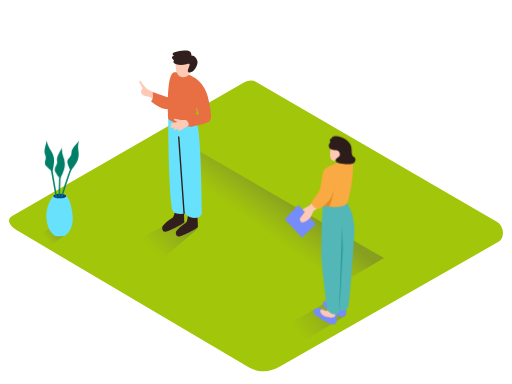
t = 0.00 s
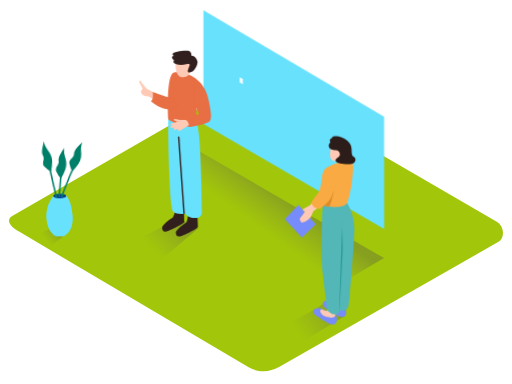
t = 0.60 s
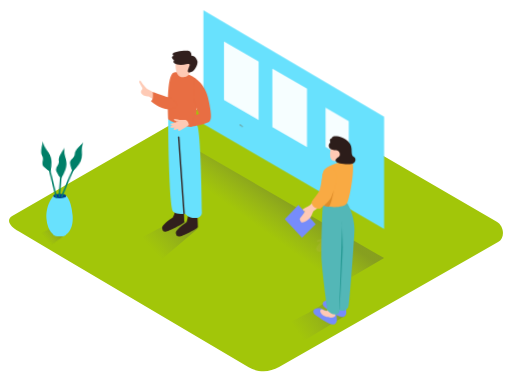
t = 1.20 s
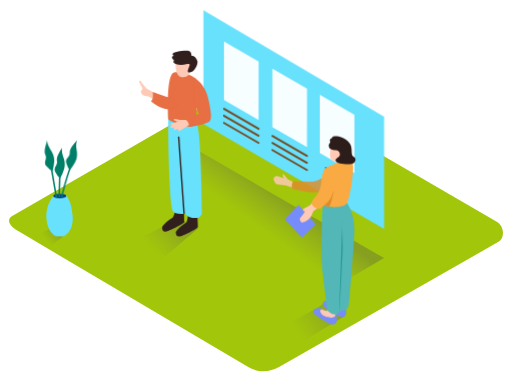
t = 1.80 s
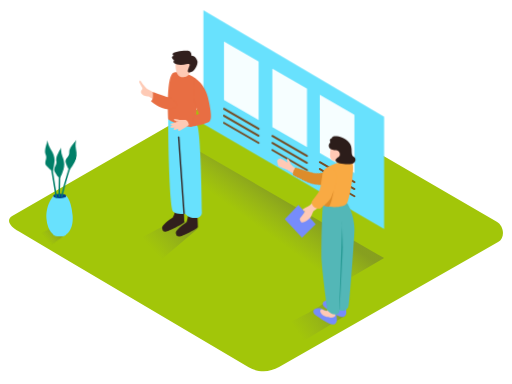
t = 2.33 s
t = 3.00 s: frame unchanged from t = 2.33 s, image omitted

The animated SVG that drew these frames (rendered in a browser with its animation timeline set to each time). Animation: 12 CSS @keyframes rules; one cycle of 3.00 s.

<svg id="eiBySWdCgts1" xmlns="http://www.w3.org/2000/svg" xmlns:xlink="http://www.w3.org/1999/xlink" viewBox="0 0 400 300" shape-rendering="geometricPrecision" text-rendering="geometricPrecision">
<style><![CDATA[
#eiBySWdCgts6_ts {animation: eiBySWdCgts6_ts__ts 3000ms linear 1 normal forwards}@keyframes eiBySWdCgts6_ts__ts { 0% {transform: translate(229.499992px,93.425002px) scale(0,0);animation-timing-function: cubic-bezier(0.445,0.05,0.55,0.95)} 16.666667% {transform: translate(229.499992px,93.425002px) scale(1,1)} 100% {transform: translate(229.499992px,93.425002px) scale(1,1)}} #eiBySWdCgts22_tr {animation: eiBySWdCgts22_tr__tr 3000ms linear 1 normal forwards}@keyframes eiBySWdCgts22_tr__tr { 0% {transform: translate(44.601315px,154.18px) rotate(0deg);animation-timing-function: cubic-bezier(0.445,0.05,0.55,0.95)} 33.333333% {transform: translate(44.601315px,154.18px) rotate(-4.553075deg);animation-timing-function: cubic-bezier(0.445,0.05,0.55,0.95)} 66.666667% {transform: translate(44.601315px,154.18px) rotate(0.735038deg)} 100% {transform: translate(44.601315px,154.18px) rotate(0.735038deg)}} #eiBySWdCgts25_tr {animation: eiBySWdCgts25_tr__tr 3000ms linear 1 normal forwards}@keyframes eiBySWdCgts25_tr__tr { 0% {transform: translate(46.511593px,154.18px) rotate(0deg);animation-timing-function: cubic-bezier(0.445,0.05,0.55,0.95)} 33.333333% {transform: translate(46.511593px,154.18px) rotate(3.807129deg)} 66.666667% {transform: translate(46.511593px,154.18px) rotate(-1.028512deg)} 100% {transform: translate(46.511593px,154.18px) rotate(-1.028512deg)}} #eiBySWdCgts28_tr {animation: eiBySWdCgts28_tr__tr 3000ms linear 1 normal forwards}@keyframes eiBySWdCgts28_tr__tr { 0% {transform: translate(46.794003px,154.434278px) rotate(0deg);animation-timing-function: cubic-bezier(0.445,0.05,0.55,0.95)} 33.333333% {transform: translate(46.794003px,154.434278px) rotate(5.123185deg);animation-timing-function: cubic-bezier(0.445,0.05,0.55,0.95)} 66.666667% {transform: translate(46.794003px,154.434278px) rotate(-2.727916deg)} 100% {transform: translate(46.794003px,154.434278px) rotate(-2.727916deg)}} #eiBySWdCgts31_ts {animation: eiBySWdCgts31_ts__ts 3000ms linear 1 normal forwards}@keyframes eiBySWdCgts31_ts__ts { 0% {transform: translate(188.5px,63.024998px) scale(0,0)} 16.666667% {transform: translate(188.5px,63.024998px) scale(0,0);animation-timing-function: cubic-bezier(0.445,0.05,0.55,0.95)} 33.333333% {transform: translate(188.5px,63.024998px) scale(1,1)} 100% {transform: translate(188.5px,63.024998px) scale(1,1)}} #eiBySWdCgts32_ts {animation: eiBySWdCgts32_ts__ts 3000ms linear 1 normal forwards}@keyframes eiBySWdCgts32_ts__ts { 0% {transform: translate(188.5px,98.325001px) scale(0,0)} 36.666667% {transform: translate(188.5px,98.325001px) scale(0,0);animation-timing-function: cubic-bezier(0.445,0.05,0.55,0.95)} 53.333333% {transform: translate(188.5px,98.325001px) scale(1,1)} 100% {transform: translate(188.5px,98.325001px) scale(1,1)}} #eiBySWdCgts39_ts {animation: eiBySWdCgts39_ts__ts 3000ms linear 1 normal forwards}@keyframes eiBySWdCgts39_ts__ts { 0% {transform: translate(226.295006px,84.24px) scale(0,0)} 23.333333% {transform: translate(226.295006px,84.24px) scale(0,0);animation-timing-function: cubic-bezier(0.445,0.05,0.55,0.95)} 40% {transform: translate(226.295006px,84.24px) scale(1,1)} 100% {transform: translate(226.295006px,84.24px) scale(1,1)}} #eiBySWdCgts40_ts {animation: eiBySWdCgts40_ts__ts 3000ms linear 1 normal forwards}@keyframes eiBySWdCgts40_ts__ts { 0% {transform: translate(226.295006px,119.535004px) scale(0,0)} 43.333333% {transform: translate(226.295006px,119.535004px) scale(0,0);animation-timing-function: cubic-bezier(0.445,0.05,0.55,0.95)} 60% {transform: translate(226.295006px,119.535004px) scale(1,1)} 100% {transform: translate(226.295006px,119.535004px) scale(1,1)}} #eiBySWdCgts47_ts {animation: eiBySWdCgts47_ts__ts 3000ms linear 1 normal forwards}@keyframes eiBySWdCgts47_ts__ts { 0% {transform: translate(263.385002px,104.679996px) scale(0,0)} 30% {transform: translate(263.385002px,104.679996px) scale(0,0);animation-timing-function: cubic-bezier(0.445,0.05,0.55,0.95)} 46.666667% {transform: translate(263.385002px,104.679996px) scale(1,1)} 100% {transform: translate(263.385002px,104.679996px) scale(1,1)}} #eiBySWdCgts48_ts {animation: eiBySWdCgts48_ts__ts 3000ms linear 1 normal forwards}@keyframes eiBySWdCgts48_ts__ts { 0% {transform: translate(263.379997px,139.960003px) scale(0,0)} 50% {transform: translate(263.379997px,139.960003px) scale(0,0);animation-timing-function: cubic-bezier(0.445,0.05,0.55,0.95)} 66.666667% {transform: translate(263.379997px,139.960003px) scale(1,1)} 100% {transform: translate(263.379997px,139.960003px) scale(1,1)}} #eiBySWdCgts55_tr {animation: eiBySWdCgts55_tr__tr 3000ms linear 1 normal forwards}@keyframes eiBySWdCgts55_tr__tr { 0% {transform: translate(270.57px,143.949536px) rotate(-124.830884deg)} 33.333333% {transform: translate(270.57px,143.949536px) rotate(-124.830884deg);animation-timing-function: cubic-bezier(0.445,0.05,0.55,0.95)} 70% {transform: translate(270.57px,143.949536px) rotate(-31.523574deg)} 100% {transform: translate(270.57px,143.949536px) rotate(-31.523574deg)}} #eiBySWdCgts55 {animation: eiBySWdCgts55_c_o 3000ms linear 1 normal forwards}@keyframes eiBySWdCgts55_c_o { 0% {opacity: 0} 33.333333% {opacity: 0;animation-timing-function: cubic-bezier(0.445,0.05,0.55,0.95)} 70% {opacity: 1} 100% {opacity: 1}}
]]></style>
<defs><linearGradient id="eiBySWdCgts3-fill" x1="232.42" y1="259.67" x2="263.17" y2="238" spreadMethod="pad" gradientUnits="userSpaceOnUse" gradientTransform="translate(0 0)"><stop id="eiBySWdCgts3-fill-0" offset="0%" stop-color="rgba(102,102,102,0)"/><stop id="eiBySWdCgts3-fill-1" offset="100%" stop-color="#4d4d4d"/></linearGradient><linearGradient id="eiBySWdCgts4-fill" x1="117.87" y1="193.68" x2="142.48" y2="171.3" spreadMethod="pad" gradientUnits="userSpaceOnUse" gradientTransform="translate(0 0)"><stop id="eiBySWdCgts4-fill-0" offset="0%" stop-color="rgba(102,102,102,0)"/><stop id="eiBySWdCgts4-fill-1" offset="100%" stop-color="#4d4d4d"/></linearGradient><linearGradient id="eiBySWdCgts5-fill" x1="204.03" y1="178.92" x2="222.21" y2="153.8" spreadMethod="pad" gradientUnits="userSpaceOnUse" gradientTransform="translate(0 0)"><stop id="eiBySWdCgts5-fill-0" offset="0%" stop-color="rgba(102,102,102,0)"/><stop id="eiBySWdCgts5-fill-1" offset="100%" stop-color="#4d4d4d"/></linearGradient><linearGradient id="eiBySWdCgts18-fill" x1="35.84" y1="187.02" x2="45.37" y2="178.55" spreadMethod="pad" gradientUnits="userSpaceOnUse" gradientTransform="translate(0 0)"><stop id="eiBySWdCgts18-fill-0" offset="0%" stop-color="rgba(102,102,102,0)"/><stop id="eiBySWdCgts18-fill-1" offset="100%" stop-color="#4d4d4d"/></linearGradient></defs><path d="M194.28,287L14.56,180.76c-5.72-3.21-10.63-8.49-5.05-11.94l180.37-104c2.71-1.68,6.82-2.78,9.57-1.18L388.11,173.18c5.72,3.32,6.75,12.6,1,15.93L218,286.81c-7.315118,4.259408-16.337588,4.331679-23.72.19Z" fill="#a2c609"/><path d="M253.92,236.25c-7.89,6.48-30.51,16.31-38.8,22.28l19.16,9.59l35.19-21.24Z" opacity="0.32" fill="url(#eiBySWdCgts3-fill)"/><path d="M138.56,169.67c-7.89,6.48-30.51,16.31-38.8,22.28l24.58,12.31l30.29-25.82Z" opacity="0.32" fill="url(#eiBySWdCgts4-fill)"/><polyline points="154,117.19 122.53,136.07 262.68,223.36 300.08,201.66" opacity="0.32" fill="url(#eiBySWdCgts5-fill)"/><g id="eiBySWdCgts6_ts" transform="translate(229.499992,93.425002) scale(0,0)"><polygon points="300.08,91.12 158.92,7.9 158.92,96.79 300.08,178.95 300.08,91.12" transform="translate(-229.499992,-93.425002)" fill="#68e1fd"/></g><path d="M137.25,163.61c0,0-1.45,6-2.68,6.73s-8.49,5.54-7.88,8.12s1.23,2.55,2.95,2.5s14.22-6.25,14.29-7.56-.32-10.91-.32-10.91Z" fill="#311f1d"/><path d="M147,167.05c0,0-.52,6.38-1.75,7.09s-8.49,5.54-7.88,8.12s1.23,2.55,2.95,2.5s14.22-6.25,14.29-7.56-.51-10.76-.51-10.76Z" fill="#311f1d"/><path d="M131.39,92.87c0,0,.36,62.65,3.68,72.18c0,0,1.41,3,9.67,1.84c0,0,2.56,4.11,9.37,3.27c2.113818-.289069,3.675073-2.116984,3.63-4.25-.17-13.54-1-63-3.62-67.91-3.12-5.63-22.73-5.13-22.73-5.13Z" fill="#68e1fd"/><path d="M119.18,71.8c0,0-3.58-2-4.66-2.67s-5-6.21-5-6.21-.86.44-.72,1.23c.656874,1.48941,1.425745,2.926864,2.3,4.3s-2,2.44-.5,4.74s5.53,2.15,5.53,2.15l4.24,2.45Z" fill="#fecab5"/><path d="M131.39,92.87c0,0-2-35.95,4.84-36.37s17.42,2.94,17.9,7.65.13,32.43-3.08,34.48-18.87-3.71-19.66-5.76Z" fill="#e86e43"/><path d="M137.32,48.68c0,0-1.39,11.41,5.68,11.68s7.06-10.36,7.06-10.36s2.19-1.63,1.29-2.92-1.83-.7-1.83-.7-2.35-4.87-6.24-4.32c-3.400759.331229-5.986447,3.203251-5.96,6.62Z" fill="#fecab5"/><path d="M149.53,43.47c0,0,.43-3.26-2.55-3.85s-12.25.91-12.15,2.45s1.29,1.41,1.29,1.41-2.19.26-1.69,1.79s1.57,1.52,1.57,1.52-1.24,1.77.43,2.83s5,1.73,9.93.4-2.29,6.24,1.59,6.54s6.78-6.21,6.33-8.53-2.6-4.78-4.75-4.56Z" fill="#311f1d"/><path d="M151.71,60.61c0,0,8.22,4.25,10.81,15.62s3.1,16.61,1.16,18.54-12.68,3.86-12.68,3.86c-.626961-2.757579-.421629-5.639181.59-8.28l3.8-1.35L151,77.8" fill="#e86e43"/><path d="M132.17,76.23c-1-.22-13-4.43-13-4.43s1.35,5.68-1.25,7.24c0,0,8.76,8.33,17.13,5.93s-2.88-8.74-2.88-8.74Z" fill="#e86e43"/><path d="M140.16,107c0-.69-1.13-.69-1.08,0l4.2,59.69c0,.69,1.13.69,1.08,0Z" fill="#311f1d"/><path d="M145.06,93.75c-1.261754-.089341-2.528246-.089341-3.79,0-1.1,0-3.81-1-4.82-.9s-.66.9.38,1.45c.623998.334159,1.27659.611929,1.95.83s-5.87,1.16-5.54,2.15s2,.44,2,.44-3,1.12-2,1.83s3.23,0,3.23,0-1.35,1.52-.52,1.83s3.52-.84,3.52-.84-.82,1.66.39,1.73s7.72-4.71,7.72-4.71-.27-2.81-2.52-3.81Z" fill="#fecab5"/><path d="M45.72,174.68c-4.14,3.4-16,8.57-20.37,11.7l12.91,6.46l13.49-10Z" opacity="0.32" fill="url(#eiBySWdCgts18-fill)"/><path d="M41.61,153.14c-3.897427,4.995581-5.800479,11.260686-5.34,17.58C37,181,42.76,184,42.76,184l6.88.38c0,0,8.18-2.67,7.11-16-1-12.53-5.08-15.47-5.08-15.47" fill="#68e1fd"/><ellipse rx="5.06" ry="1.79" transform="translate(46.67 153.14)" fill="#003b94"/><ellipse rx="5.06" ry="1.79" transform="translate(46.67 182.87)" fill="#68e1fd"/><g id="eiBySWdCgts22_tr" transform="translate(44.601315,154.18) rotate(0)"><g transform="translate(-44.60131,-154.179997)"><path d="M44.59,153.68l-6.13-35.16c-.13-.77-1.3-.44-1.17.32L43.43,154c.13.76,1.3.44,1.16-.32Z" fill="#007f68"/><path d="M39.77,133c0,0-.66-.08-3.55-3.12s.76-5.33-.91-8.75.69-7.92,1.22-11.34c.325172,2.397677,1.193953,4.689341,2.54,6.7c2.18,3.12,3.4,5.94,3.17,9.9-.161454,2.498704-.590578,4.972868-1.28,7.38" fill="#007f68"/></g></g><g id="eiBySWdCgts25_tr" transform="translate(46.511593,154.18) rotate(0)"><g transform="translate(-46.511587,-154.179998)"><path d="M45.7,153.8c.184918-.036134.375082-.036134.56,0c.242894.061732.462094.193947.63.38q.73-14.73.26-29.48c0-.78-1.23-.78-1.21,0q.48,14.55-.24,29.1Z" fill="#007f68"/><path d="M46,138.44c0,0-.62-.24-2.69-3.9s2-5,1.24-8.71s2.59-7.51,3.94-10.71c-.266413,2.406336.020909,4.841729.84,7.12c1.36,3.56,1.85,6.58.67,10.37-.752501,2.383918-1.75824,4.680356-3,6.85" fill="#007f68"/></g></g><g id="eiBySWdCgts28_tr" transform="translate(46.794003,154.434278) rotate(0)"><g transform="translate(-46.794003,-154.434272)"><path d="M59.48,119.68c-4.567474,11.032703-8.520198,22.309984-11.84,33.78-.049513.307627.140774.603122.441322.685323s.614736-.075318.728678-.365323c3.319783-11.470022,7.272507-22.747304,11.84-33.78.29-.72-.87-1-1.17-.32Z" fill="#007f68"/><path d="M54.61,132.11c0,0-.56-.36-1.83-4.36s3-4.46,3-8.28s4.07-6.82,6-9.67c-.754762,2.300108-.973673,4.742329-.64,7.14.6,3.76.47,6.82-1.47,10.29-1.238217,2.177568-2.70663,4.215914-4.38,6.08" fill="#007f68"/></g></g><g id="eiBySWdCgts31_ts" transform="translate(188.5,63.024998) scale(0,0)"><polygon points="174.97,32.42 202.03,48.02 202.03,93.63 174.97,78.01 174.97,32.42" transform="translate(-188.5,-63.024998)" opacity="0.94" fill="#fff"/></g><g id="eiBySWdCgts32_ts" transform="translate(188.5,98.325001) scale(0,0)"><g transform="translate(-188.5,-98.325001)"><line x1="174.97" y1="85.02" x2="202.03" y2="100.64" fill="#fff"/><path d="M174.6,85.67l27.05,15.62c.358985.209868.820132.088985,1.03-.27s.088985-.820132-.27-1.03L175.35,84.38c-.358985-.209868-.820132-.088985-1.03.27s-.088985.820132.27,1.03Z" fill="#754c24"/><line x1="174.97" y1="90.41" x2="202.03" y2="106.03" fill="#fff"/><path d="M174.6,91.05l27.05,15.62c.358985.209868.820132.088985,1.03-.27s.088985-.820132-.27-1.03L175.35,89.76c-.358985-.209868-.820132-.088985-1.03.27s-.088985.820132.27,1.03Z" fill="#754c24"/><line x1="174.97" y1="96" x2="202.03" y2="111.62" fill="#fff"/><path d="M174.6,96.65l27.05,15.62c.358985.209868.820132.088985,1.03-.27s.088985-.820132-.27-1.03L175.35,95.35c-.358985-.209868-.820132-.088985-1.03.27s-.088985.820132.27,1.03Z" fill="#754c24"/></g></g><g id="eiBySWdCgts39_ts" transform="translate(226.295006,84.24) scale(0,0)"><polygon points="212.77,53.63 239.82,69.23 239.82,114.85 212.77,99.23 212.77,53.63" transform="translate(-226.295006,-84.24)" opacity="0.94" fill="#fff"/></g><g id="eiBySWdCgts40_ts" transform="translate(226.295006,119.535004) scale(0,0)"><g transform="translate(-226.295006,-119.535004)"><line x1="212.77" y1="106.24" x2="239.82" y2="121.86" fill="#fff"/><path d="M212.39,106.89l27.05,15.62c.358985.209868.820132.088985,1.03-.27s.088985-.820132-.27-1.03l-27.05-15.62c-.358985-.209868-.820132-.088985-1.03.27s-.088985.820132.27,1.03Z" fill="#754c24"/><line x1="212.77" y1="111.62" x2="239.82" y2="127.24" fill="#fff"/><path d="M212.39,112.27l27.05,15.62c.358985.209868.820132.088985,1.03-.27s.088985-.820132-.27-1.03L213.15,111c-.358985-.209868-.820132-.088985-1.03.27s-.088985.820132.27,1.03Z" fill="#754c24"/><line x1="212.77" y1="117.22" x2="239.82" y2="132.84" fill="#fff"/><path d="M212.39,117.86l27.05,15.62c.358985.209868.820132.088985,1.03-.27s.088985-.820132-.27-1.03l-27.05-15.62c-.358985-.209868-.820132-.088985-1.03.27s-.088985.820132.27,1.03Z" fill="#754c24"/></g></g><g id="eiBySWdCgts47_ts" transform="translate(263.385002,104.679996) scale(0,0)"><polygon points="249.86,74.07 276.91,89.67 276.91,135.29 249.86,119.67 249.86,74.07" transform="translate(-263.385002,-104.679996)" opacity="0.94" fill="#fff"/></g><g id="eiBySWdCgts48_ts" transform="translate(263.379997,139.960003) scale(0,0)"><g transform="translate(-263.379997,-139.960003)"><line x1="249.86" y1="126.68" x2="276.91" y2="142.3" fill="#fff"/><path d="M249.48,127.33l27.05,15.62c.358985.209868.820132.088985,1.03-.27s.088985-.820132-.27-1.03L250.23,126c-.358985-.209868-.820132-.088985-1.03.27s-.088985.820132.27,1.03Z" fill="#754c24"/><line x1="249.86" y1="132.06" x2="276.91" y2="147.68" fill="#fff"/><path d="M249.48,132.71l27.05,15.62c.358985.209868.820132.088985,1.03-.27s.088985-.820132-.27-1.03l-27.05-15.62c-.358985-.209868-.820132-.088985-1.03.27s-.088985.820132.27,1.03Z" fill="#754c24"/><line x1="249.86" y1="137.65" x2="276.91" y2="153.27" fill="#fff"/><path d="M249.48,138.3l27.05,15.62c.358985.209868.820132.088985,1.03-.27s.088985-.820132-.27-1.03L250.23,137c-.358985-.209868-.820132-.088985-1.03.27s-.088985.820132.27,1.03Z" fill="#754c24"/></g></g><g id="eiBySWdCgts55_tr" transform="translate(270.57,143.949536) rotate(-124.830884)"><g id="eiBySWdCgts55" transform="translate(-270.569999,-143.94951)" opacity="0"><path d="M243.4,113.34c-.587822-1.579938-1.09514-3.188671-1.52-4.82-.19-1.16,1-5.53.15-5.78s-1.8,2.73-1.8,2.73-2.38-5.38-3-5.63-2.58-.43-3,.06-1.75,3.62-1.18,4.69c1.230843,1.899318,2.566233,3.728802,4,5.48.21.16,2.71,5.56,3.05,5.73s3.05-1.26,3.3-2.46Z" fill="#ffc9b5"/><path d="M269.53,130.72c0,0-13.09-5.18-15.36-7s-10.52-11.55-10.52-11.55-4.75,1.74-4.71,4.14c0,0,6.66,11.14,9.77,14.12s14.4,10.49,16.87,10.31s3.95-10.02,3.95-10.02Z" fill="#dd8c2a"/></g></g><path d="M261.17,236.66c0,0-3.17-2.66-6.63-1.66s-2.78,3.66-.57,5.31s10.72,7.37,13.35,7.32s3.2-2.16,3.25-3.61c-.14543-2.228137-.402418-4.447586-.77-6.65" fill="#768cfb"/><path d="M263.12,236.48c-.021747.201299-.134688.381479-.306382.488788s-.383145.129874-.573618.061212c-.950055-.301996-1.881644-.659272-2.79-1.07s-3,0-1.18,3s8.17,3.91,10.13,2.78.65-4.32.65-4.32" fill="#ffc9b5"/><path d="M253.81,242.56c0,0-3.13-2.67-6.63-1.64s-2.78,3.66-.57,5.31s10.72,7.37,13.35,7.32s3.2-2.16,3.25-3.61c-.14543-2.228137-.402418-4.447586-.77-6.65" fill="#768cfb"/><path d="M255.76,242.37c-.021747.201299-.134688.381479-.306382.488788s-.383145.129874-.573618.061212c-.950055-.301996-1.881644-.659272-2.79-1.07s-3,0-1.18,3s8.17,3.91,10.13,2.78.65-4.32.65-4.32" fill="#ffc9b5"/><path d="M252.48,160.19c-1,2.31-1.57,35.32-1.18,43.8s4.46,38.38,4.46,38.38s2.32,3.52,6.22,3.27s3.15-3.4,3.15-3.4s5,2.31,7.18-2.77c.81-1.88,4.61-54.5,4.61-60.5-.131653-7.16137-2.101301-14.168773-5.72-20.35" fill="#53b7b7"/><path d="M265.13,242.24c0,0,2.37-66.7,2.07-68.66s.65,14.62.58,19.16c-.04,3.26-2.01,44.96-2.65,49.5Z" fill="#259993"/><polygon points="246.66,175.12 233.15,160.06 222.49,171.16 235.96,185.64 246.66,175.12" fill="#768cfb"/><path d="M252.48,160.19c0,0-3.45-23.62,1.45-28.08s18.54-7.62,21.08-5.4-1.27,27.27-3.82,31.92-16.9,3.37-18.71,1.56Z" fill="#f9aa43"/><path d="M258.69,114.74c-.12.33-2.54,9.56,1.68,10.86s5.07-3.71,5.49-4s1.74-.74,1.68-1.75-1.67-1-1.67-1c-.360396-1.518454-1.250335-2.85868-2.51-3.78-1.9-1.12-4.67-.33-4.67-.33Z" fill="#ffc9b5"/><path d="M262.63,117.34c0,0-3.53.06-5-1.45-.566191-.598674-.861211-1.403878-.815818-2.226631s.427203-1.590615,1.055818-2.123369-1.4-2.79,1.23-3.47c0,0,.24-2.56,5.48-1.39s10,4.87,10.09,9.67.42,5.34,2.12,6.44s1.23,5.3-3.3,5.46-10.71-.23-11.29-2.47s2.86-2.48,3.29-4.72c.127512-.874777-.104591-1.76391-.643406-2.464747s-1.33843-1.153657-2.216594-1.255253Z" fill="#2c1d1a"/><path d="M245.67,156.79c0,0-3.63,3.87-4.68,4.29-1.604133.733476-3.145891,1.596326-4.61,2.58.484213.436758.913983.930322,1.28,1.47.000851.016656.000851.033344,0,.05.46-.34.79-.58.78-.41c0,.54-3.57,5.19-4.12,5.9s1,3,1,3c2.31.77,5-1.57,6.64-3.15s2.5-5.24,3.09-5.7s5.46-3.69,5.81-4.69-5.19-3.34-5.19-3.34Z" fill="#ffc9b5"/><path d="M252.81,133.8c-1,2.11-.91,4.41-1.35,6.65-.32,1.61-.64,3.3-1,4.93-.254805,1.652603-.774834,3.25321-1.54,4.74-1.33,2.22-3.07,4.14-4.58,6.23-.422408.456863-.727792,1.0093-.89,1.61-.14,1.46,1.69,5.61,6.8,5.1c2.575044-2.081106,4.982463-4.361467,7.2-6.82c2.88-3.36,5.56-14.73,5.29-18.52-.19-2.58-1.59-5.45-4-6.58-1.670226-.695345-3.597367-.262639-4.81,1.08-.459981.459554-.838685.993797-1.12,1.58Z" fill="#f9aa43"/><path d="M253.1,160.59c0,0,4.26-3.62,5.3-5.8s2.41-6.1,2.41-6.1-2,11.34-3.86,12.86c-1.309804-.202518-2.598454-.523844-3.85-.96Z" fill="#dd8c2a"/></svg>
